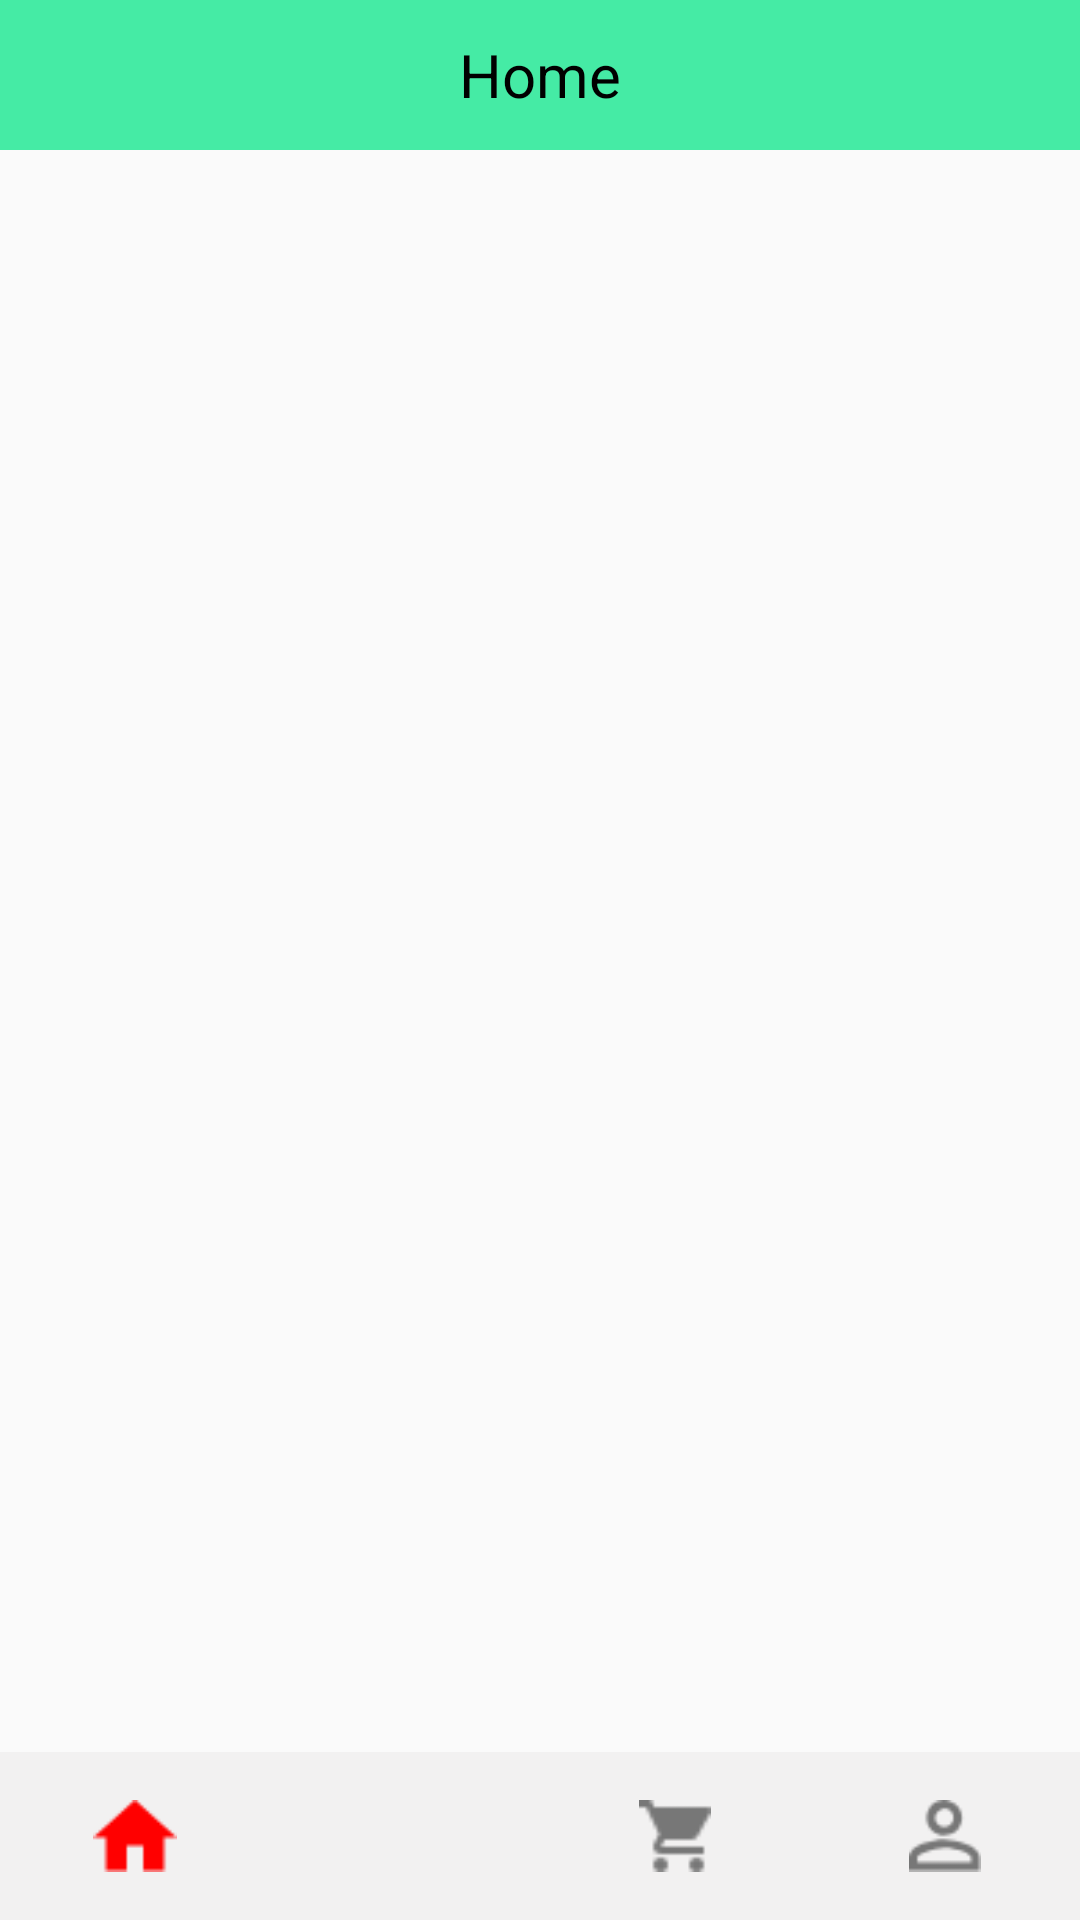

Write the Android layout XML for this screen, with the resource values it uses.
<!-- AndroidManifest.xml: application theme AppTheme -->
<!-- res/layout/activity_home.xml -->
<?xml version="1.0" encoding="utf-8"?>

<RelativeLayout
    xmlns:android="http://schemas.android.com/apk/res/android"
    xmlns:app="http://schemas.android.com/apk/res-auto"
    xmlns:tools="http://schemas.android.com/tools"
    android:layout_width="match_parent"
    android:layout_height="match_parent"
    tools:context="app.waseem.hmeal.home">

   <LinearLayout
       android:background="#45EBA5"
       android:layout_width="match_parent"
       android:layout_height="50dp">

       <TextView
           android:textColor="#000"
           android:textSize="20dp"
           android:gravity="center"
           android:layout_gravity="center"
           android:id="@+id/nameact"
           android:layout_width="wrap_content"
           android:layout_height="wrap_content"
           android:layout_weight="1"
           android:text="Home" />
   </LinearLayout>
    <FrameLayout
        android:layout_marginBottom="50dp"
        android:layout_marginTop="50dp"
        android:id="@+id/frameparpa"

        android:layout_width="match_parent"
        android:layout_height="match_parent">


    </FrameLayout>
    
        
        
        
        
        

    <LinearLayout
        android:background="#f2f1f1"
        android:layout_alignParentBottom="true"
        android:layout_width="match_parent"
        android:layout_height="?attr/actionBarSize"
        android:orientation="horizontal"
        >
        <ImageView
            android:id="@+id/imag1"
            android:layout_width="match_parent"
            android:layout_height="match_parent"
            android:src="@drawable/home"
            android:padding="16dp"
            android:clickable="true"
            android:layout_weight="1"/>

        <ImageView
            android:id="@+id/image2"
            android:layout_width="match_parent"
            android:layout_height="match_parent"
            android:src="@drawable/plan"
            android:padding="16dp"
            android:clickable="true"
            android:layout_weight="1"/>

        <ImageView
            android:id="@+id/image3"
            android:layout_width="match_parent"
            android:layout_height="match_parent"
            android:src="@drawable/cart"
            android:padding="16dp"
            android:clickable="true"
            android:layout_weight="1"/>

        <ImageView
            android:id="@+id/image4"
            android:layout_width="match_parent"
            android:layout_height="match_parent"
            android:src="@drawable/acount"
            android:clickable="true"
            android:padding="16dp"
            android:layout_weight="1"/>
    </LinearLayout>
</RelativeLayout>
<!-- resources referenced by this layout -->
<resources>
  <!-- drawable acount: png bitmap (drawable, 820 bytes) -->
  <!-- drawable cart: png bitmap (drawable, 377 bytes) -->
  <!-- drawable home: png bitmap (drawable, 324 bytes) -->
  <style name="AppTheme" parent="Theme.AppCompat.Light.NoActionBar">
          
          <item name="colorPrimary">@color/colorPrimary</item>
          <item name="colorPrimaryDark">@color/colorPrimary</item>
          <item name="colorAccent">#ffff</item>
      </style>
  <color name="colorPrimary">#FF72F5BE</color>
</resources>
